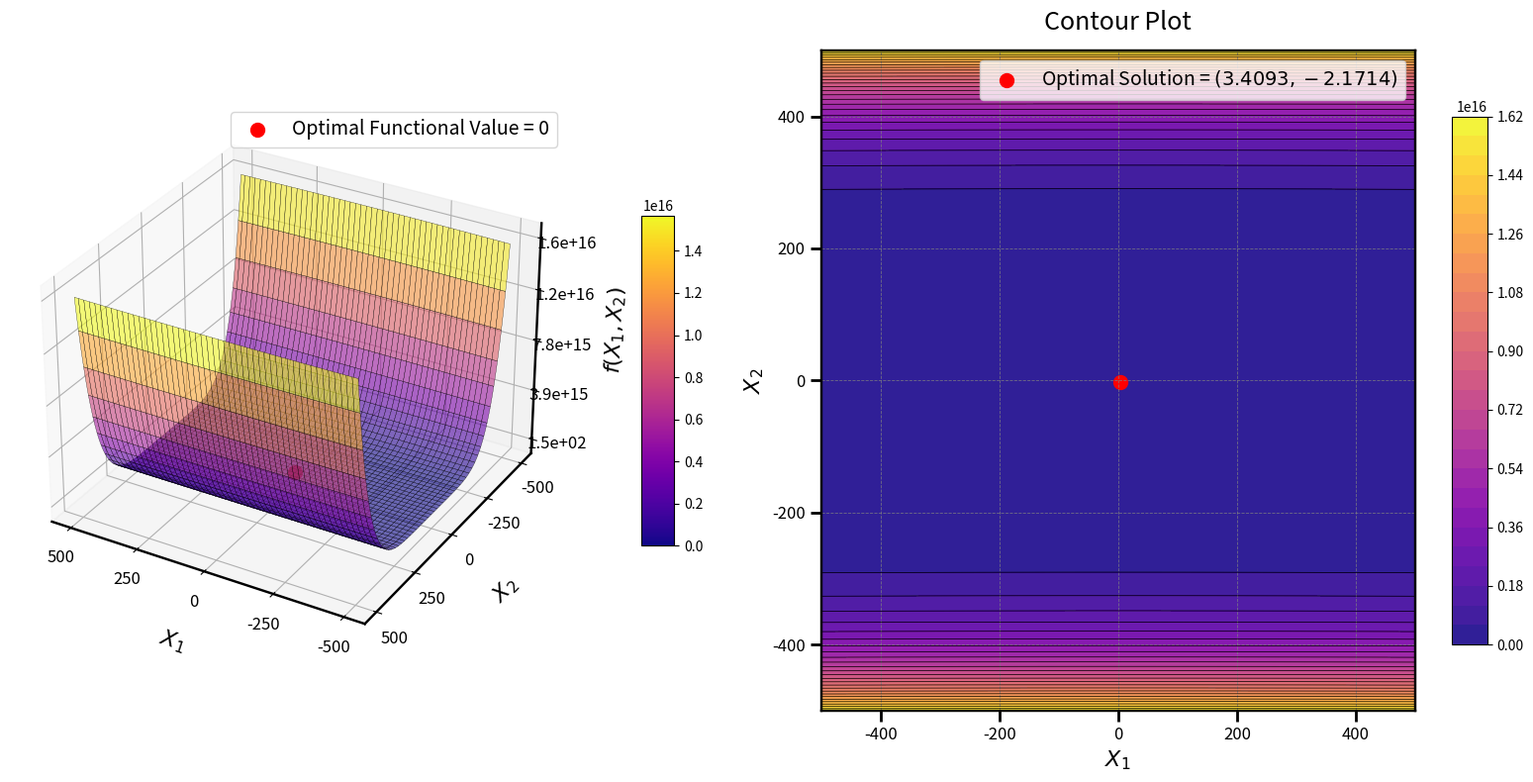

Write Python code to recreate this figure.
import numpy as np
import matplotlib.pyplot as plt
from mpl_toolkits.mplot3d import Axes3D
from matplotlib import cm

# Define the El-Attar-Vidyasagar-Dutta Function
def el_attar_vidyasagar_dutta_function(x1, x2):
    return ((x1**2 + x2 - 10)**2 +
            (x1 + x2**2 - 7)**2 +
            (x1**2 + x2**3 - 1)**2)

# Generate grid
x1_vals = np.linspace(-500, 500, 200)
x2_vals = np.linspace(-500, 500, 200)
X1, X2 = np.meshgrid(x1_vals, x2_vals)
Z = el_attar_vidyasagar_dutta_function(X1, X2)

# Optimal solution
optimal_x1, optimal_x2 = 3.4093, -2.1714
optimal_z = el_attar_vidyasagar_dutta_function(optimal_x1, optimal_x2)

# Create figure
fig = plt.figure(figsize=(16, 8))

# 3D Surface plot
ax1 = fig.add_subplot(121, projection='3d')
surf = ax1.plot_surface(
    X1, X2, Z, cmap=cm.plasma, edgecolor='k', linewidth=0.2, antialiased=True, alpha=0.6
)

# Adjust axes labels
ax1.set_xlabel("$X_1$", labelpad=15, fontsize=16)
ax1.set_ylabel("$X_2$", labelpad=15, fontsize=16)
ax1.set_zlabel("$f(X_1, X_2)$", labelpad=15, fontsize=16)
ax1.tick_params(axis='x', labelsize=12)
ax1.tick_params(axis='y', labelsize=12)
ax1.tick_params(axis='z', labelsize=12)
# Increase axis lines and ticks
ax1.xaxis.line.set_linewidth(1.75)
ax1.yaxis.line.set_linewidth(1.75)
ax1.zaxis.line.set_linewidth(1.75)

# Proper Z-axis scaling based on data range
z_min, z_max = Z.min(), Z.max()
z_ticks = np.linspace(z_min, z_max, 5)  # Create 5 evenly spaced ticks
ax1.set_zticks(z_ticks)

# Format Z-axis tick labels for readability
ax1.zaxis.set_major_formatter(plt.FuncFormatter(lambda x, _: f'{x:.1e}'))

# Set ticks and view angle
ax1.set_xticks(np.arange(-500, 501, 250))
ax1.set_yticks(np.arange(-500, 501, 250))
ax1.view_init(elev=30, azim=120)

# Mark optimal solution functional value on the surface
ax1.scatter(optimal_x1, optimal_x2, optimal_z, color='red', s=100, label='Optimal Functional Value = 0')
ax1.legend(loc='upper right', fontsize=14)

# Color bar for 3D plot
mappable = cm.ScalarMappable(cmap=cm.plasma)
mappable.set_array(Z)
fig.colorbar(mappable, ax=ax1, shrink=0.5, aspect=10, pad=0.1)

# Enhanced Contour Plot
ax2 = fig.add_subplot(122)
contour = ax2.contourf(X1, X2, Z, levels=30, cmap=cm.plasma, alpha=0.9)
contour_lines = ax2.contour(X1, X2, Z, levels=30, colors='k', linewidths=0.5)
fig.colorbar(contour, ax=ax2, shrink=0.8, aspect=15)

# Mark optimal solution in contour plot
ax2.scatter(optimal_x1, optimal_x2, color='red', s=100, label='Optimal Solution = $(3.4093, -2.1714)$')
ax2.legend(loc='upper right', fontsize=14)

# Enhance axes appearance for contour
for spine in ax2.spines.values():
    spine.set_linewidth(1.75)
    spine.set_edgecolor('black')

# Add grid and ticks
ax2.grid(color='gray', linestyle='--', linewidth=0.6, alpha=0.8)
ax2.tick_params(axis='x', width=2, length=8, labelsize=12)
ax2.tick_params(axis='y', width=2, length=8, labelsize=12)
ax2.set_xlabel("$X_1$", fontsize=16)
ax2.set_ylabel("$X_2$", fontsize=16)
# Increase axis lines and ticks
ax1.xaxis.line.set_linewidth(1.75)
ax1.yaxis.line.set_linewidth(1.75)
ax1.zaxis.line.set_linewidth(1.75)

ax2.set_title("Contour Plot", fontsize=18, pad=15)

plt.tight_layout()
plt.show()
